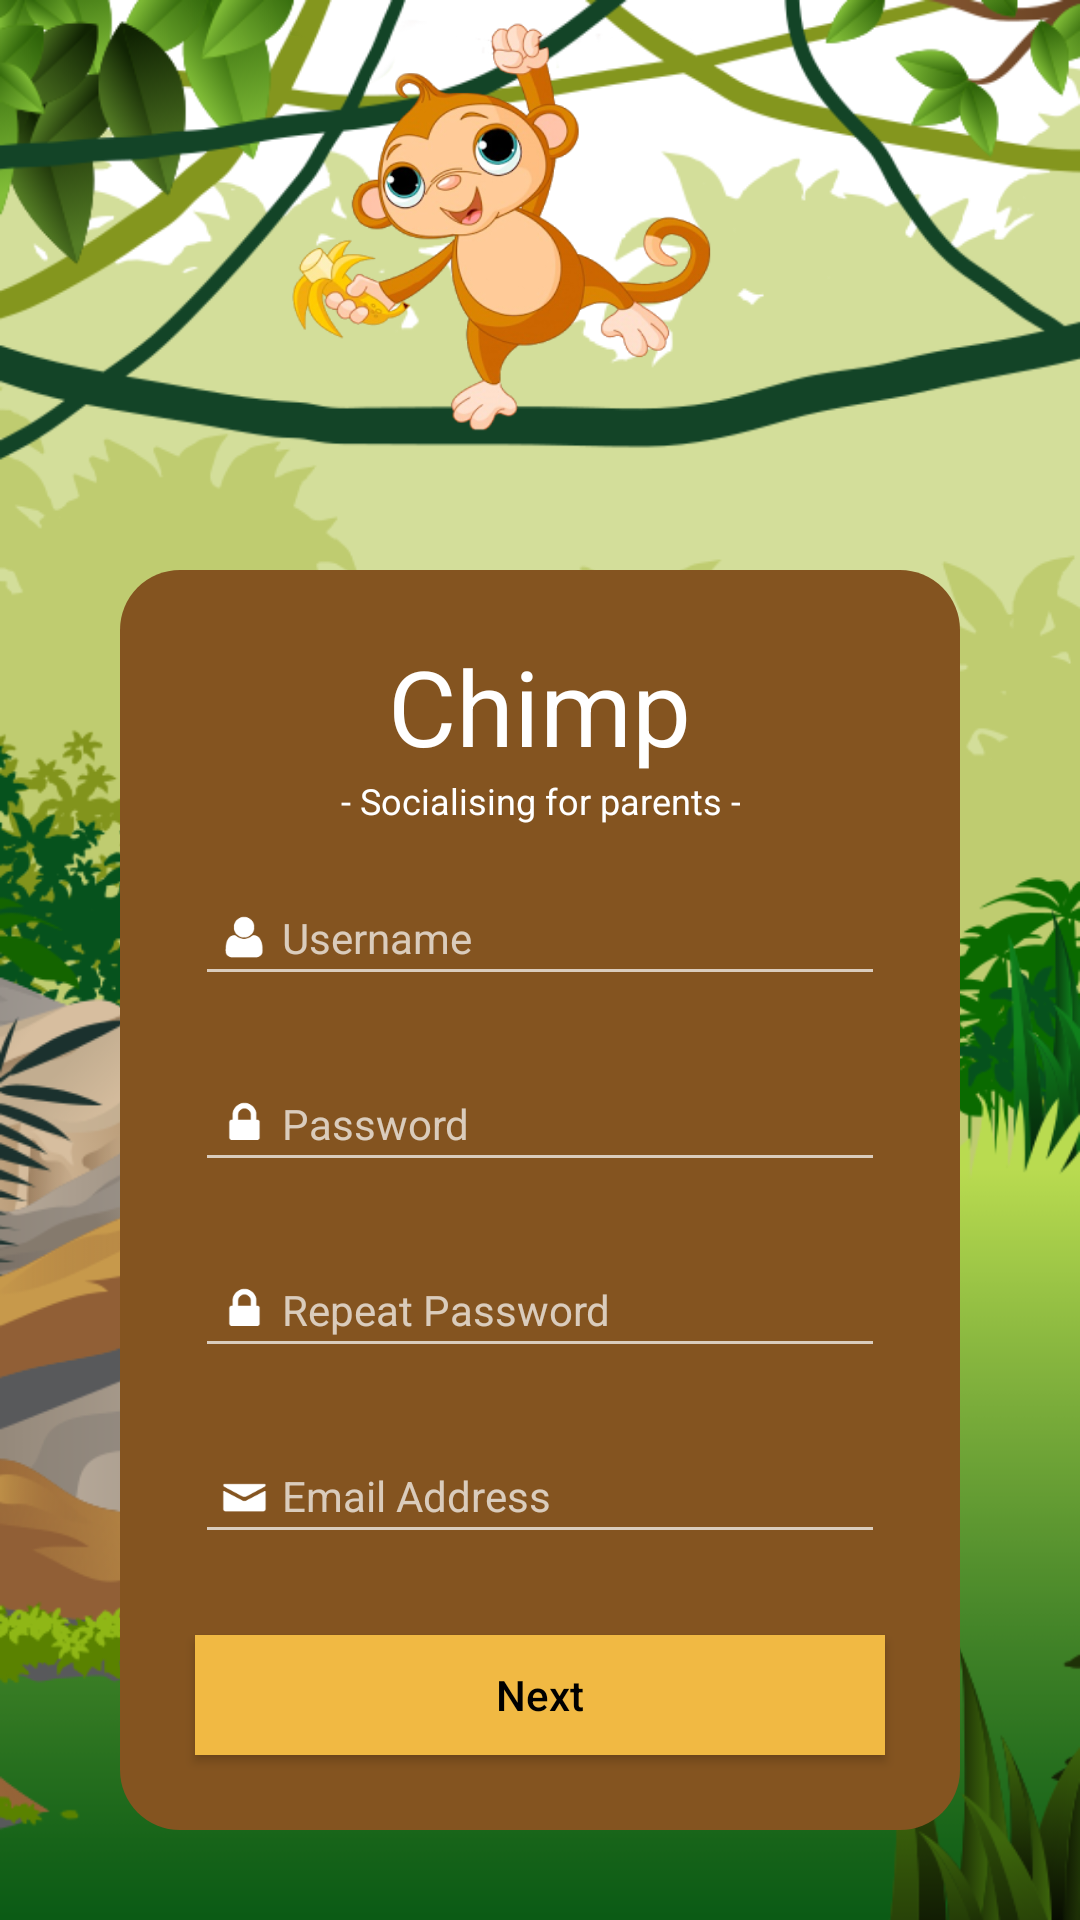

Reconstruct the res/layout file that produces this screen, plus the resources it refers to.
<!-- AndroidManifest.xml: application theme AppTheme -->
<!-- res/layout/create_account_page.xml -->
<?xml version="1.0" encoding="utf-8"?>
<RelativeLayout xmlns:android="http://schemas.android.com/apk/res/android"
    xmlns:tools="http://schemas.android.com/tools"
    android:id="@+id/createAccount"
    android:layout_width="match_parent"
    android:layout_height="match_parent"
    android:paddingBottom="@dimen/activity_vertical_margin"
    android:paddingLeft="@dimen/activity_horizontal_margin"
    android:paddingRight="@dimen/activity_horizontal_margin"
    android:paddingTop="@dimen/activity_vertical_margin"
    android:background="@drawable/jungle"
    tools:context="p8.group3.ida.aau.p8_group3.Presenter.LoginPage">


    <ImageView
        android:id="@+id/littleChimp"
        android:layout_width="150dp"
        android:layout_height="150dp"
        android:layout_alignParentTop="true"
        android:layout_alignStart="@+id/loginBrownBG"
        android:layout_marginStart="50dp"
        android:elevation="15sp"
        android:src="@drawable/monkey" />

    <RelativeLayout

        android:id="@+id/loginBrownBG"
        android:layout_width="280dp"
        android:layout_height="420dp"
        android:layout_alignParentBottom="true"
        android:layout_centerHorizontal="true"
        android:layout_marginBottom="30dp"
        android:background="@drawable/shape">

        


        <TextView
            android:id="@+id/loginTitle"
            android:layout_width="wrap_content"
            android:layout_height="wrap_content"
            android:layout_alignParentTop="true"
            android:layout_centerHorizontal="true"
            android:layout_marginTop="17dp"
            android:background="@color/same"
            android:text="@string/chimp"
            android:textAlignment="center"
            android:textAllCaps="false"
            android:textColor="@color/white"
            android:textSize="35sp"
            android:visibility="visible" />

        <TextView
            android:id="@+id/purpose"
            android:layout_width="wrap_content"
            android:layout_height="wrap_content"
            android:layout_below="@+id/loginTitle"
            android:layout_centerHorizontal="true"
            android:background="@color/same"
            android:text="@string/socialising_for_parents"
            android:textAlignment="center"
            android:textAllCaps="false"
            android:textColor="@color/white"
            android:textSize="12sp"
            android:visibility="visible" />


        <EditText
            android:id="@+id/createUsername"
            android:layout_width="wrap_content"
            android:layout_height="wrap_content"
            android:ems="10"
            android:drawableStart="@drawable/usericon"
            android:hint="@string/user_name"
            android:inputType="textPersonName"
            android:textColor="@color/white"
            android:textSize="14sp"
            android:layout_below="@+id/purpose"
            android:layout_marginTop="15dp"
            android:layout_alignEnd="@+id/next"
            android:layout_alignStart="@+id/next" />


        <EditText
            android:id="@+id/createPassword"
            android:layout_width="wrap_content"
            android:layout_height="wrap_content"
            android:ems="10"
            android:hint="@string/password"
            android:drawableStart="@drawable/lock"
            android:inputType="textPassword"
            android:textColor="@color/white"
            android:textSize="14sp"
            android:layout_below="@+id/createUsername"
            android:layout_marginTop="20dp"
            android:layout_alignStart="@+id/createUsername"
            android:layout_alignEnd="@+id/createUsername" />


        <EditText
            android:id="@+id/repeat_password"
            android:layout_width="wrap_content"
            android:layout_height="wrap_content"
            android:drawableStart="@drawable/lock"
            android:ems="10"
            android:hint="@string/repeat_password"
            android:inputType="textPassword"
            android:textColor="@color/white"
            android:textSize="14sp"
            android:layout_below="@+id/createPassword"
            android:layout_alignStart="@+id/createPassword"
            android:layout_marginTop="20dp"
            android:layout_alignEnd="@+id/next" />


        <EditText
            android:id="@+id/email"
            android:layout_width="wrap_content"
            android:layout_height="wrap_content"
            android:ems="10"
            android:hint="@string/email_address"
            android:drawableStart="@drawable/email"
            android:textSize="14sp"
            android:inputType="textEmailAddress"
            android:layout_below="@+id/repeat_password"
            android:textAllCaps="false"
            android:layout_marginTop="20dp"
            android:layout_alignStart="@+id/repeat_password"
            android:layout_alignEnd="@+id/next" />


        <Button
            android:id="@+id/next"
            android:layout_width="match_parent"
            android:layout_height="40dp"
            android:layout_alignParentBottom="true"
            android:layout_alignParentStart="true"
            android:layout_marginBottom="20dp"
            android:layout_marginLeft="20dp"
            android:layout_marginRight="20dp"
            android:background="@color/mustard"
            android:text="@string/next"
            android:textAllCaps="false"

            android:textColor="@color/black" />


    </RelativeLayout>



</RelativeLayout>
<!-- resources referenced by this layout -->
<resources>
  <color name="black">#000</color>
  <color name="mustard">#f1b943</color>
  <color name="same">#845420</color>
  <color name="white">#FFFFFFFF</color>
  <!-- drawable email: png bitmap (drawable-xxxhdpi, 40242 bytes) -->
  <!-- drawable jungle: png bitmap (drawable-xxxhdpi, 204544 bytes) -->
  <!-- drawable lock: png bitmap (drawable-xxxhdpi, 40242 bytes) -->
  <!-- drawable monkey: png bitmap (drawable-xxxhdpi, 90138 bytes) -->
  <!-- drawable shape (drawable-xxxhdpi) -->
  <shape xmlns:android="http://schemas.android.com/apk/res/android"
      android:shape="rectangle">
  
      <solid android:color="#845420" />
  
      <padding
          android:bottom="5dp"
          android:left="5dp"
          android:right="5dp"
          android:top="5dp" />
  
      <corners android:radius="20dp" />
  
  </shape>
  <!-- drawable usericon: png bitmap (drawable-xxxhdpi, 40242 bytes) -->
  <string name="chimp">Chimp</string>
  <string name="email_address">Email Address</string>
  <string name="next">Next</string>
  <string name="password">Password</string>
  <string name="repeat_password">Repeat Password</string>
  <string name="socialising_for_parents">- Socialising for parents -</string>
  <string name="user_name">Username</string>
  <style name="AppTheme" parent="Theme.AppCompat.NoActionBar">
      </style>
</resources>
